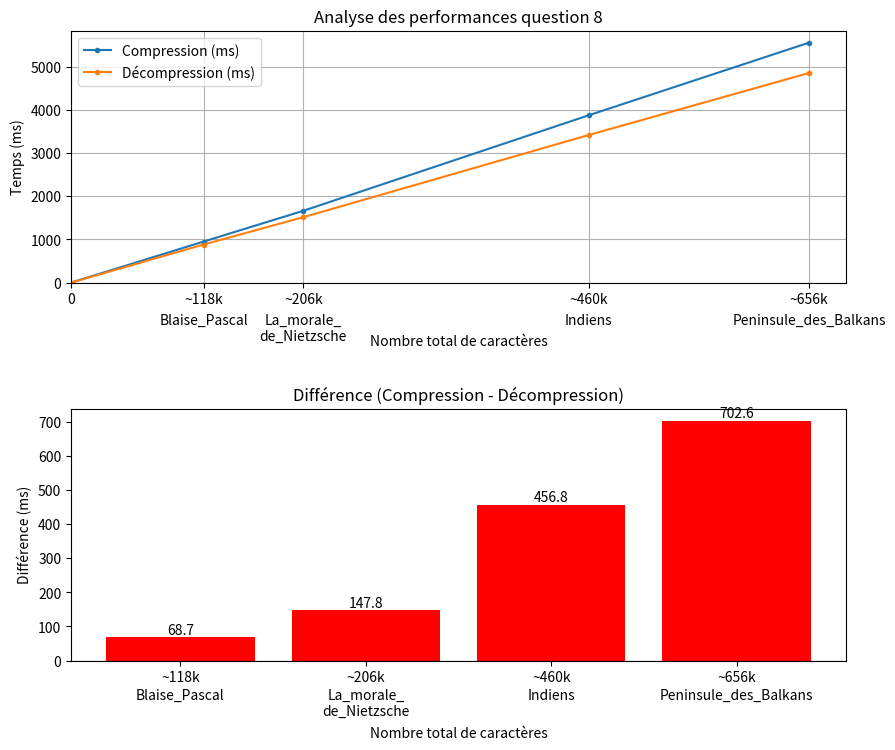

The matplotlib source for this figure:
import matplotlib.pyplot as plt

# Exemple de données
tailles = [0, 117805, 206395, 459988, 655901]  # X-axis
labels_x = ["0","~118k", "~206k", "~460k", "~656k"]  # Labels personnalisés
temps_comp = [0,950.583, 1662.918, 3874.427, 5557.657]
temps_decomp = [0,881.901, 1515.107, 3417.671, 4855.011]
fichiers = ["","Blaise_Pascal", "La_morale_\nde_Nietzsche", "Indiens", "Peninsule_des_Balkans"]

# Calcul des différences
diff = [c - d for c, d in zip(temps_comp, temps_decomp)]

fig, axes = plt.subplots(2, 1, figsize=(10,10))  # 2 lignes, 1 colonne

# --- SUBPLOT 1 : Courbes ---
axes[0].plot(tailles, temps_comp, marker=".", label='Compression (ms)')
axes[0].plot(tailles, temps_decomp, marker=".", label='Décompression (ms)')
axes[0].set_xlim(left=0)
axes[0].set_ylim(bottom=0)
axes[0].set_xticks(tailles)
axes[0].set_xticklabels(labels_x)
axes[0].set_xlabel("Nombre total de caractères", labelpad=20)
axes[0].set_ylabel("Temps (ms)")
axes[0].set_title("Analyse des performances question 8")
axes[0].legend()
axes[0].grid(True)

# Ajouter les noms de fichiers (en bas)
for x, f in zip(tailles, fichiers):
    axes[0].text(x, -700, f, ha='center', va='top')

# Ajustement automatique pour éviter chevauchements
plt.subplots_adjust(bottom=0.25, hspace=0.5)

# --- SUBPLOT 2 : Bar chart des différences ---
bars = axes[1].bar(labels_x[1:], diff[1:], color='red')
axes[1].set_title("Différence (Compression - Décompression)")
axes[1].set_xlabel("Nombre total de caractères", labelpad=30)
axes[1].set_ylabel("Différence (ms)")
axes[1].axhline(0, color='black', linewidth=0.8)

# Ajouter les noms de fichiers sous les barres
for i, f in enumerate(fichiers[1:]):
    axes[1].text(i, -80, f, ha='center', va='top', rotation=0)

# Ajouter les valeurs sur les barres
for i, v in enumerate(diff[1:]):
    axes[1].text(i, v + 0.5 , f"{v:.1f}",
                 ha='center', va='bottom' if v>=0 else 'top')

plt.show()
